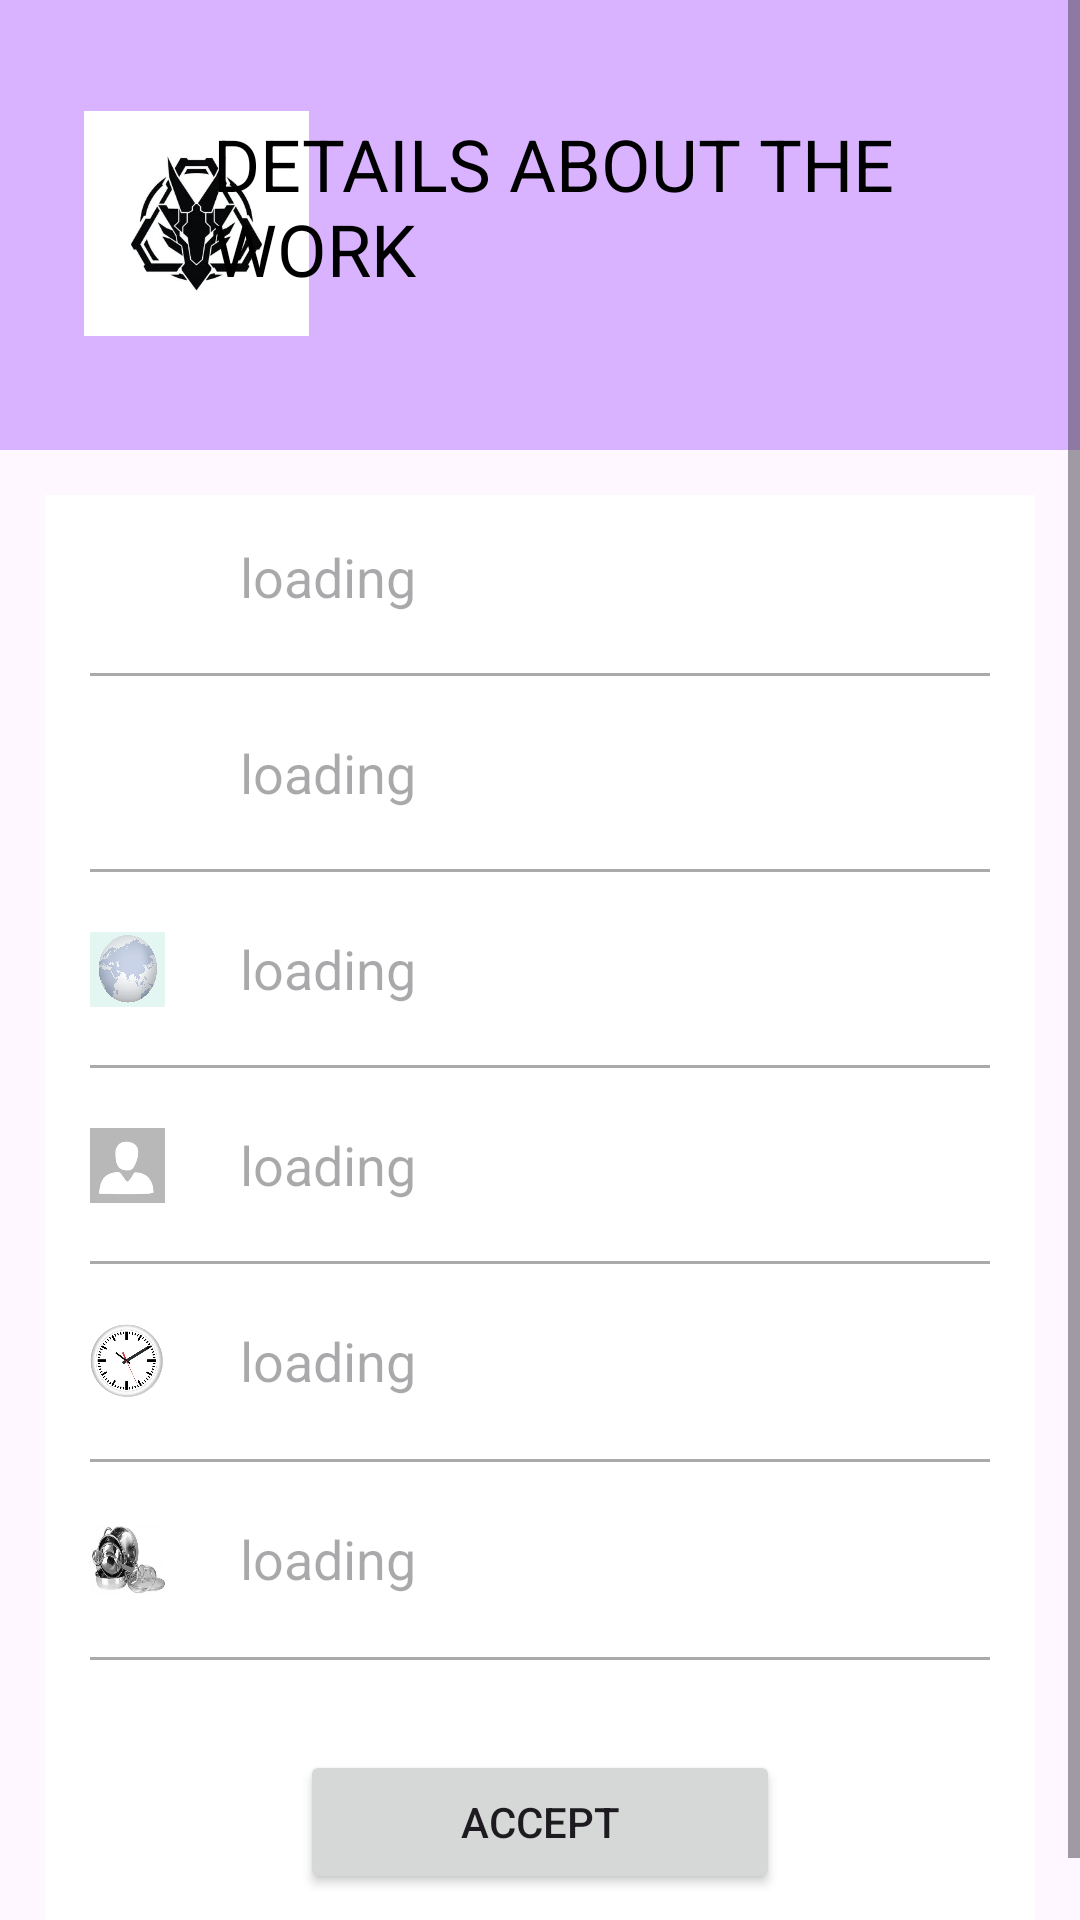

Layout XML and referenced resources for this Android screen:
<!-- AndroidManifest.xml: application theme Theme.Dragon -->
<!-- res/layout/activity_job_picking.xml -->
<?xml version="1.0" encoding="utf-8"?>
<ScrollView xmlns:android="http://schemas.android.com/apk/res/android"
    xmlns:app="http://schemas.android.com/apk/res-auto"
    xmlns:tools="http://schemas.android.com/tools"
    android:layout_width="match_parent"
    android:layout_height="match_parent"
    tools:context=".Pro">

    <LinearLayout
        android:layout_width="match_parent"
        android:layout_height="wrap_content"
        android:orientation="vertical">

        <RelativeLayout
            android:layout_width="match_parent"
            android:layout_height="150dp"
            android:background="@color/pink">

            <ImageView
                android:id="@+id/imageview_profile"
                android:layout_width="75dp"
                android:layout_height="75dp"
                android:layout_alignParentStart="true"
                android:layout_alignParentTop="true"
                android:layout_marginStart="28dp"
                android:layout_marginTop="37dp"
                android:background="@drawable/dragon" />

            <TextView
                android:id="@+id/details"
                android:layout_width="265dp"
                android:layout_height="84dp"
                android:layout_below="@+id/imageview_profile"
                android:layout_alignParentEnd="true"
                android:layout_marginTop="-74dp"
                android:layout_marginEnd="24dp"
                android:text="DETAILS ABOUT THE WORK"
                android:textAppearance="@style/TextAppearance.AppCompat.Headline"
                android:textColor="@color/black"
                />


        </RelativeLayout>
        
        <RelativeLayout
            android:layout_width="match_parent"
            android:layout_height="match_parent"
            android:layout_margin="15dp"
            android:background="@color/white"
            android:padding="15dp">

            <ImageView
                android:id="@+id/ic_pic"
                android:layout_width="25dp"
                android:layout_height="25dp"
                android:background="@drawable/ic_profile" />

            <TextView
                android:id="@+id/dealer_name"
                android:layout_width="wrap_content"
                android:layout_height="wrap_content"
                android:layout_alignStart="@id/ic_pic"
                android:layout_marginStart="50dp"
                android:hint="loading"
                android:textSize="18sp" />

            <View
                android:id="@+id/divide_name"
                android:layout_width="match_parent"
                android:layout_height="1dp"
                android:layout_below="@+id/dealer_name"
                android:layout_marginTop="20dp"
                android:background="@android:color/darker_gray" />
            <ImageView
                android:layout_width="25dp"
                android:layout_height="25dp"
                android:id="@+id/ic_mobile"
                android:background="@drawable/ic_mobile"
                android:layout_below="@+id/divide_name"
                android:layout_marginTop="20dp"
                />

            <TextView
                android:layout_width="wrap_content"
                android:layout_height="wrap_content"
                android:id="@+id/show_mobile"
                android:layout_alignStart="@id/ic_mobile"
                android:hint="loading"
                android:textSize="18sp"
                android:layout_below="@+id/divide_name"
                android:layout_marginTop="20dp"
                android:layout_marginStart="50dp"/>

            <View
                android:layout_width="match_parent"
                android:layout_height="1dp"
                android:layout_marginTop="20dp"
                android:layout_below="@+id/show_mobile"
                android:background="@android:color/darker_gray"
                android:id="@+id/divider_mobile"/>

            <ImageView
                android:layout_width="25dp"
                android:layout_height="25dp"
                android:id="@+id/ic_location"
                android:background="@drawable/ic_location"
                android:layout_below="@+id/divider_mobile"
                android:layout_marginTop="20dp"
                />

            <TextView
                android:layout_width="wrap_content"
                android:layout_height="wrap_content"
                android:id="@+id/show_location"
                android:layout_alignStart="@id/ic_location"
                android:hint="loading"
                android:textSize="18sp"
                android:layout_below="@+id/divider_mobile"
                android:layout_marginTop="20dp"
                android:layout_marginStart="50dp"/>

            <View
                android:layout_width="match_parent"
                android:layout_height="1dp"
                android:layout_marginTop="20dp"
                android:layout_below="@+id/show_location"
                android:background="@android:color/darker_gray"
                android:id="@+id/divider_location"/>
            <ImageView
                android:layout_width="25dp"
                android:layout_height="25dp"
                android:id="@+id/ic_members"
                android:background="@drawable/profile_pic"
                android:layout_below="@id/divider_location"
                android:layout_marginTop="20dp"/>

            <TextView
                android:layout_width="wrap_content"
                android:layout_height="wrap_content"
                android:id="@+id/show_members"
                android:layout_alignStart="@id/ic_pic"
                android:hint="loading"
                android:textSize="18sp"
                android:layout_below="@+id/divider_location"
                android:layout_marginTop="20dp"
                android:layout_marginStart="50dp"/>

            <View
                android:layout_width="match_parent"
                android:layout_height="1dp"
                android:layout_marginTop="20dp"
                android:layout_below="@+id/show_members"
                android:background="@android:color/darker_gray"
                android:id="@+id/divider_members"/>

            <ImageView
                android:layout_width="25dp"
                android:layout_height="25dp"
                android:id="@+id/time"
                android:background="@drawable/clock"
                android:layout_below="@id/divider_members"
                android:layout_marginTop="20dp"/>

            <TextView
                android:layout_width="wrap_content"
                android:layout_height="wrap_content"
                android:id="@+id/show_time"
                android:layout_alignStart="@id/time"
                android:hint="loading"
                android:textSize="18sp"
                android:layout_below="@+id/divider_members"
                android:layout_marginTop="20dp"
                android:layout_marginStart="50dp"/>

            <View
                android:layout_width="match_parent"
                android:layout_height="1dp"
                android:layout_marginTop="20dp"
                android:layout_below="@+id/time"
                android:background="@android:color/darker_gray"
                android:id="@+id/divider_time"/>

            <ImageView
                android:layout_width="25dp"
                android:layout_height="25dp"
                android:id="@+id/service"
                android:background="@drawable/service"
                android:layout_below="@id/divider_time"
                android:layout_marginTop="20dp"/>

            <TextView
                android:layout_width="wrap_content"
                android:layout_height="wrap_content"
                android:id="@+id/show_service"
                android:layout_alignStart="@id/service"
                android:hint="loading"
                android:textSize="18sp"
                android:layout_below="@+id/divider_time"
                android:layout_marginTop="20dp"
                android:layout_marginStart="50dp"/>

            <View
                android:layout_width="match_parent"
                android:layout_height="1dp"
                android:layout_marginTop="20dp"
                android:layout_below="@+id/service"
                android:background="@android:color/darker_gray"
                android:id="@+id/divider_service"/>



            
            <ProgressBar
                android:id="@+id/progressorbar"
                style="?android:attr/progressBarStyleLarge"
                android:layout_width="wrap_content"
                android:layout_height="wrap_content"
                android:layout_centerInParent="true"
                android:layout_centerHorizontal="true"
                android:layout_centerVertical="true"
                android:elevation="10dp"
                android:visibility="gone" />


            <Button
                android:layout_width="match_parent"
                android:layout_height="wrap_content"
                android:layout_marginLeft="70dp"
                android:layout_marginRight="70dp"
                android:id="@+id/accept_button"
                android:layout_below="@id/divider_service"
                android:layout_marginTop="30dp"
                android:text="Accept"/>

        </RelativeLayout>


    </LinearLayout>






</ScrollView>
<!-- resources referenced by this layout -->
<resources>
  <color name="black">#FF000000</color>
  <color name="pink">#d9b3ff</color>
  <color name="white">#FFFFFFFF</color>
  <!-- drawable clock: png bitmap (drawable, 82670 bytes) -->
  <!-- drawable dragon: png bitmap (drawable, 46622 bytes) -->
  <!-- drawable ic_location: png bitmap (drawable, 1000498 bytes) -->
  <!-- drawable profile_pic: png bitmap (drawable, 7220 bytes) -->
  <!-- drawable service: png bitmap (drawable, 106605 bytes) -->
  <style name="Theme.Dragon" parent="Base.Theme.Dragon" />
  <style name="Base.Theme.Dragon" parent="Theme.Material3.DayNight.NoActionBar">
          
          
      </style>
</resources>
